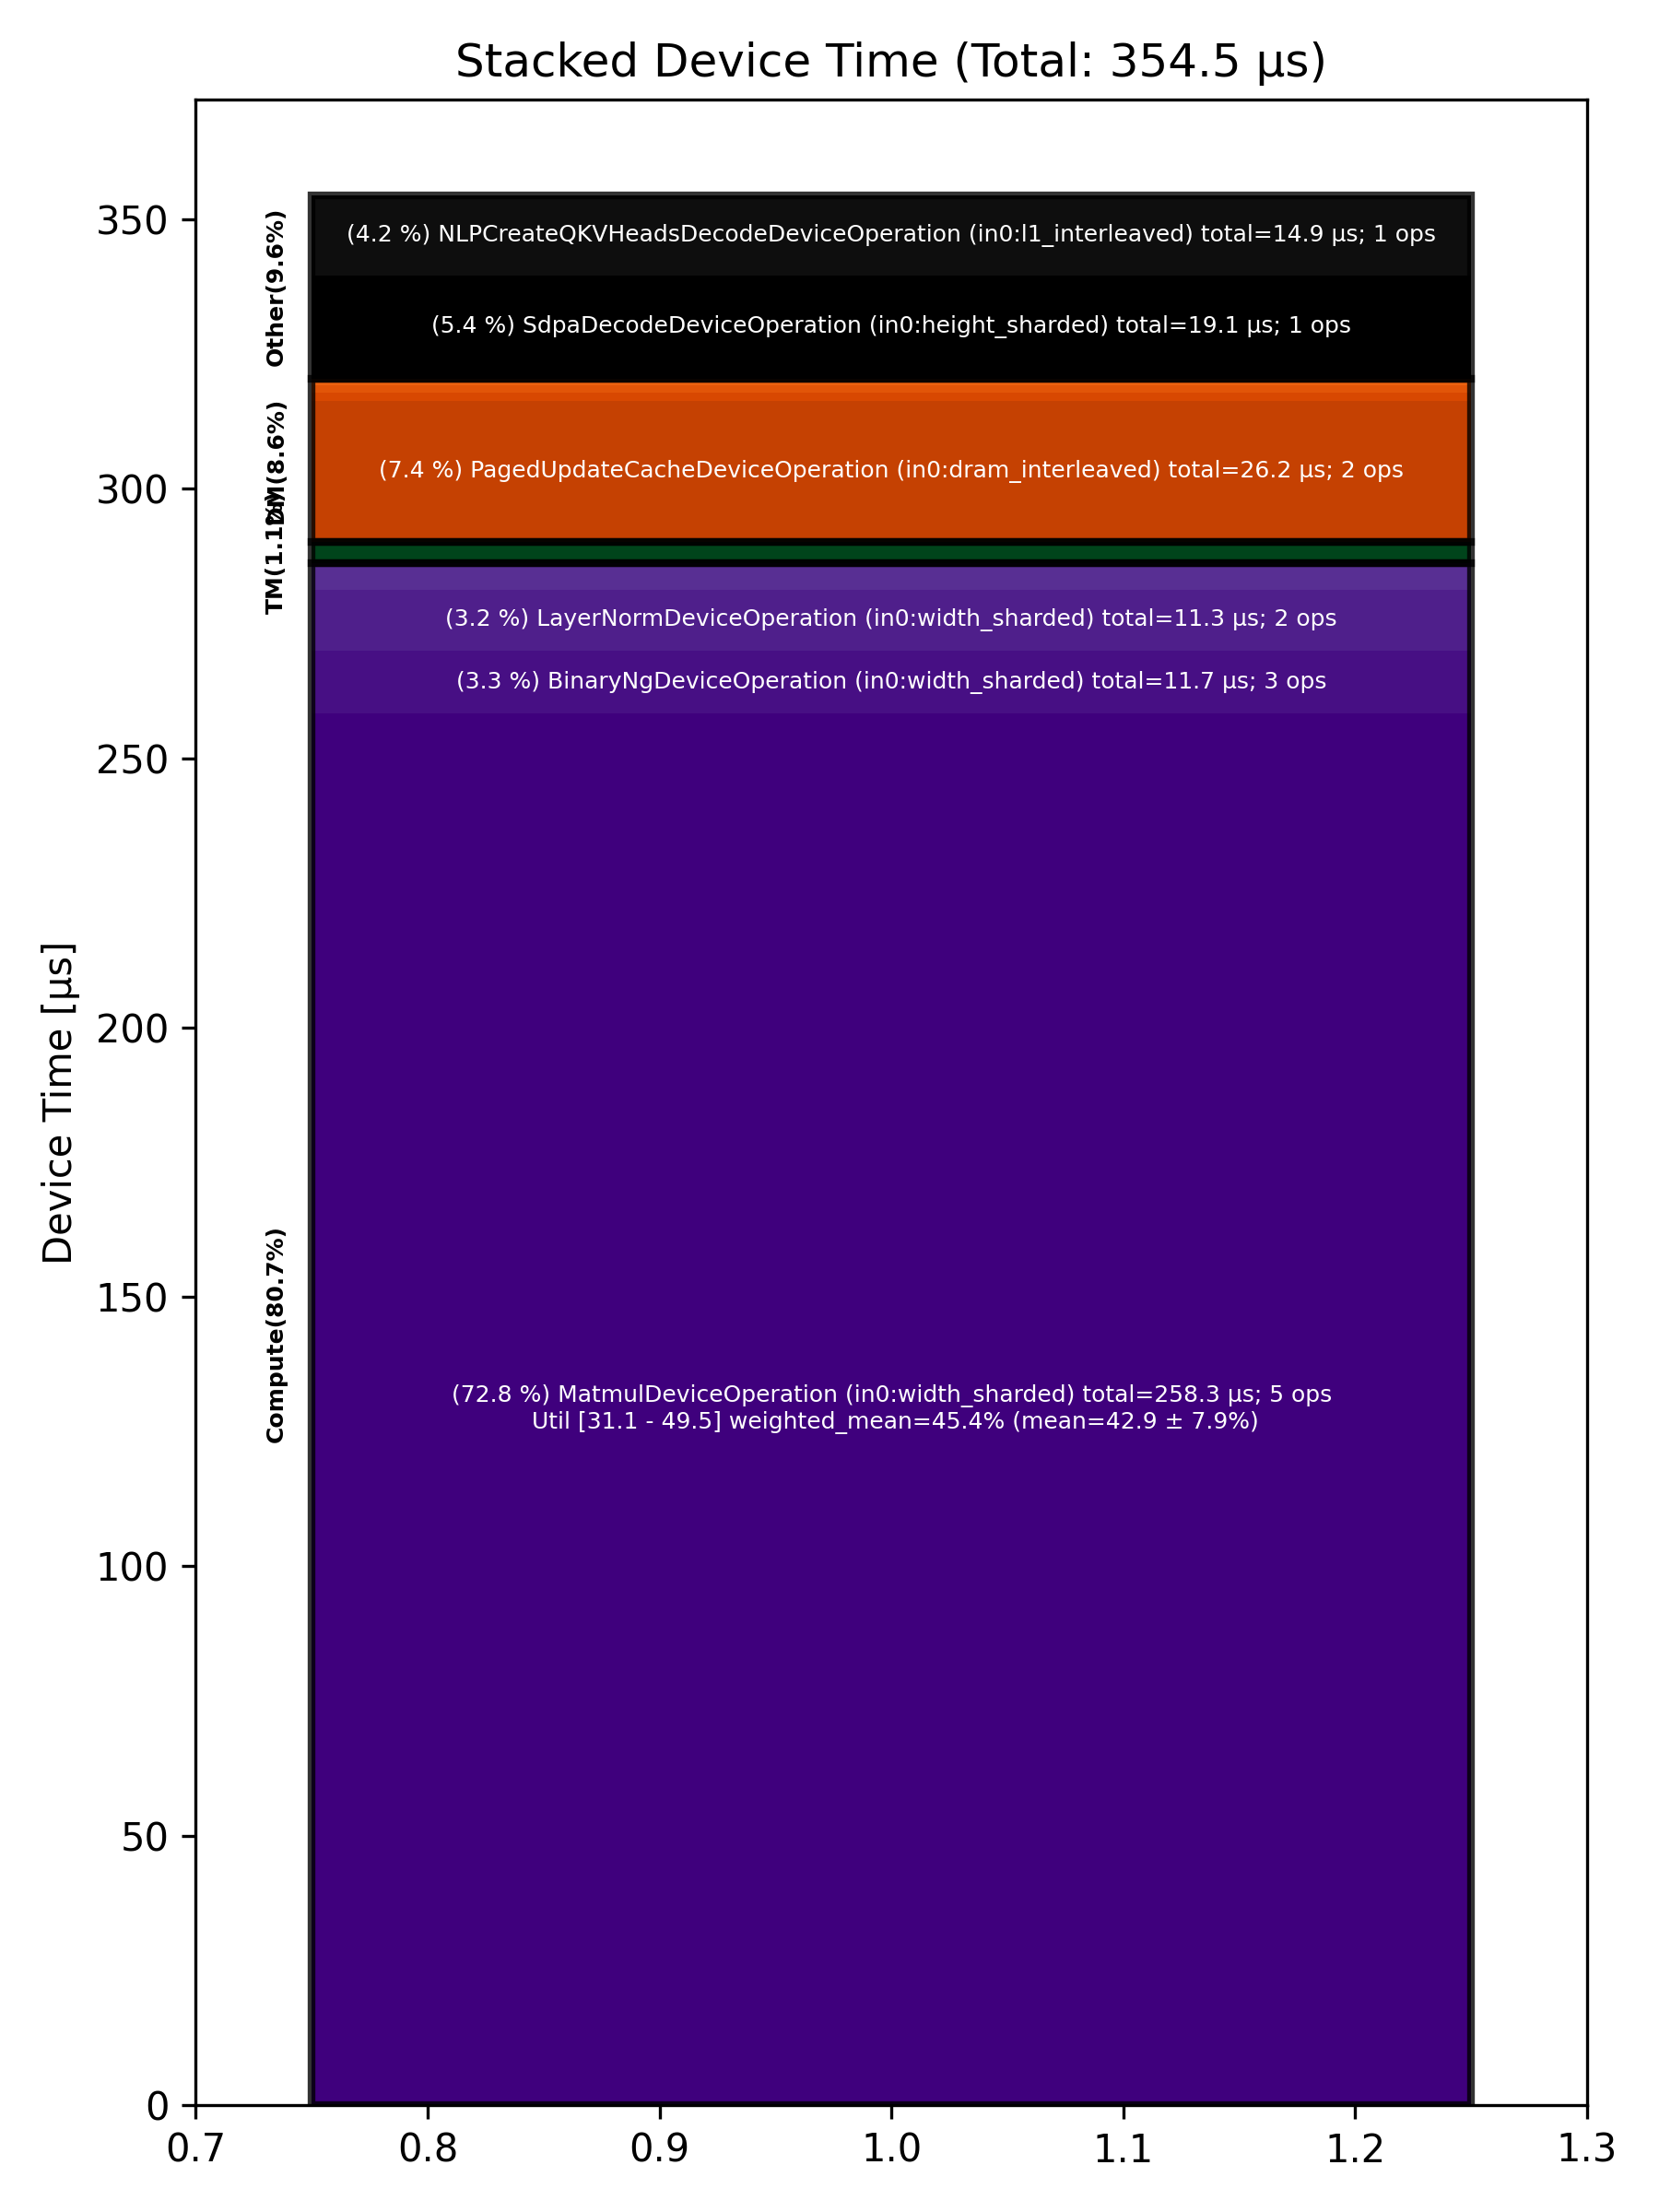

The file beside this chart, header and first rows:
Total % [%], Op Code, Device Time Sum [μs], Op Count, Op Category, Min FLOPs [%], Max FLOPs [%], Mean FLOPs [%], Std FLOPs [%], Weighted Mean FLOPs [%]
72.84, MatmulDeviceOperation (in0:width_sharded…, 258.3, 5, Compute, 31.12, 49.48, 42.94, 7.95, 45.43
7.39, PagedUpdateCacheDeviceOperation (in0:dra…, 26.22, 2, DM, , , , , 
5.39, SdpaDecodeDeviceOperation (in0:height_sh…, 19.11, 1, Other, , , , , 
4.21, NLPCreateQKVHeadsDecodeDeviceOperation (…, 14.92, 1, Other, , , , , 
3.31, BinaryNgDeviceOperation (in0:width_shard…, 11.72, 3, Compute, , , , , 
3.18, LayerNormDeviceOperation (in0:width_shar…, 11.27, 2, Compute, , , , , 
1.40, RotaryEmbeddingLlamaDeviceOperation (in0…, 4.95, 2, Compute, , , , , 
1.11, NLPConcatHeadsDecodeDeviceOperation (in0…, 3.93, 1, TM, , , , , 
0.42, InterleavedToShardedDeviceOperation (in0…, 1.49, 1, DM, , , , , 
0.38, ReshardDeviceOperation (in0:width_sharde…, 1.33, 1, DM, , , , , 
0.37, ShardedToInterleavedDeviceOperation (in0…, 1.32, 1, DM, , , , , 
